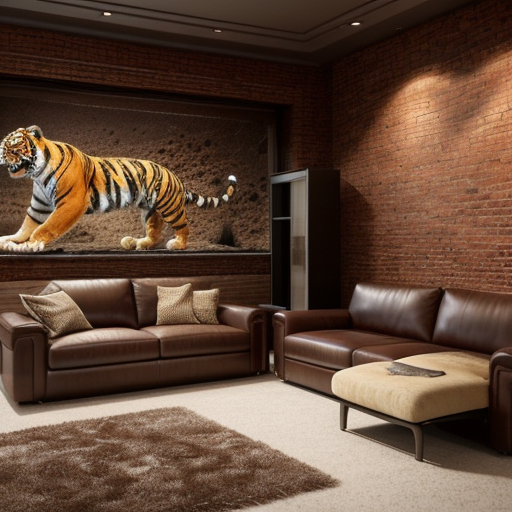
Generation parameters embedded in this image by AUTOMATIC1111 Stable Diffusion web UI or a fork of it (Forge, ...) (PNG 'parameters' text chunk):
professional 3d model The image is a 3D rendering of a tiger breaking through a wall. The tiger is in mid-air, with its claws outstretched. The background is a living room, with a couch, coffee table, and television. A woman is sitting on the couch, watching the tiger in shock. The image is very realistic, and it seems as though the tiger is actually in the room.

 . octane render, highly detailed, volumetric, dramatic lighting
Negative prompt: ugly, deformed, noisy, low poly, blurry, painting
Steps: 25, Sampler: DPM++ 2M Karras, CFG scale: 7, Seed: 2001082525, Size: 512x512, Model hash: 15012c538f, Model: realisticVisionV51_v51VAE, Style Selector Enabled: True, Style Selector Randomize: False, Style Selector Style: 3D Model, Version: v1.6.0